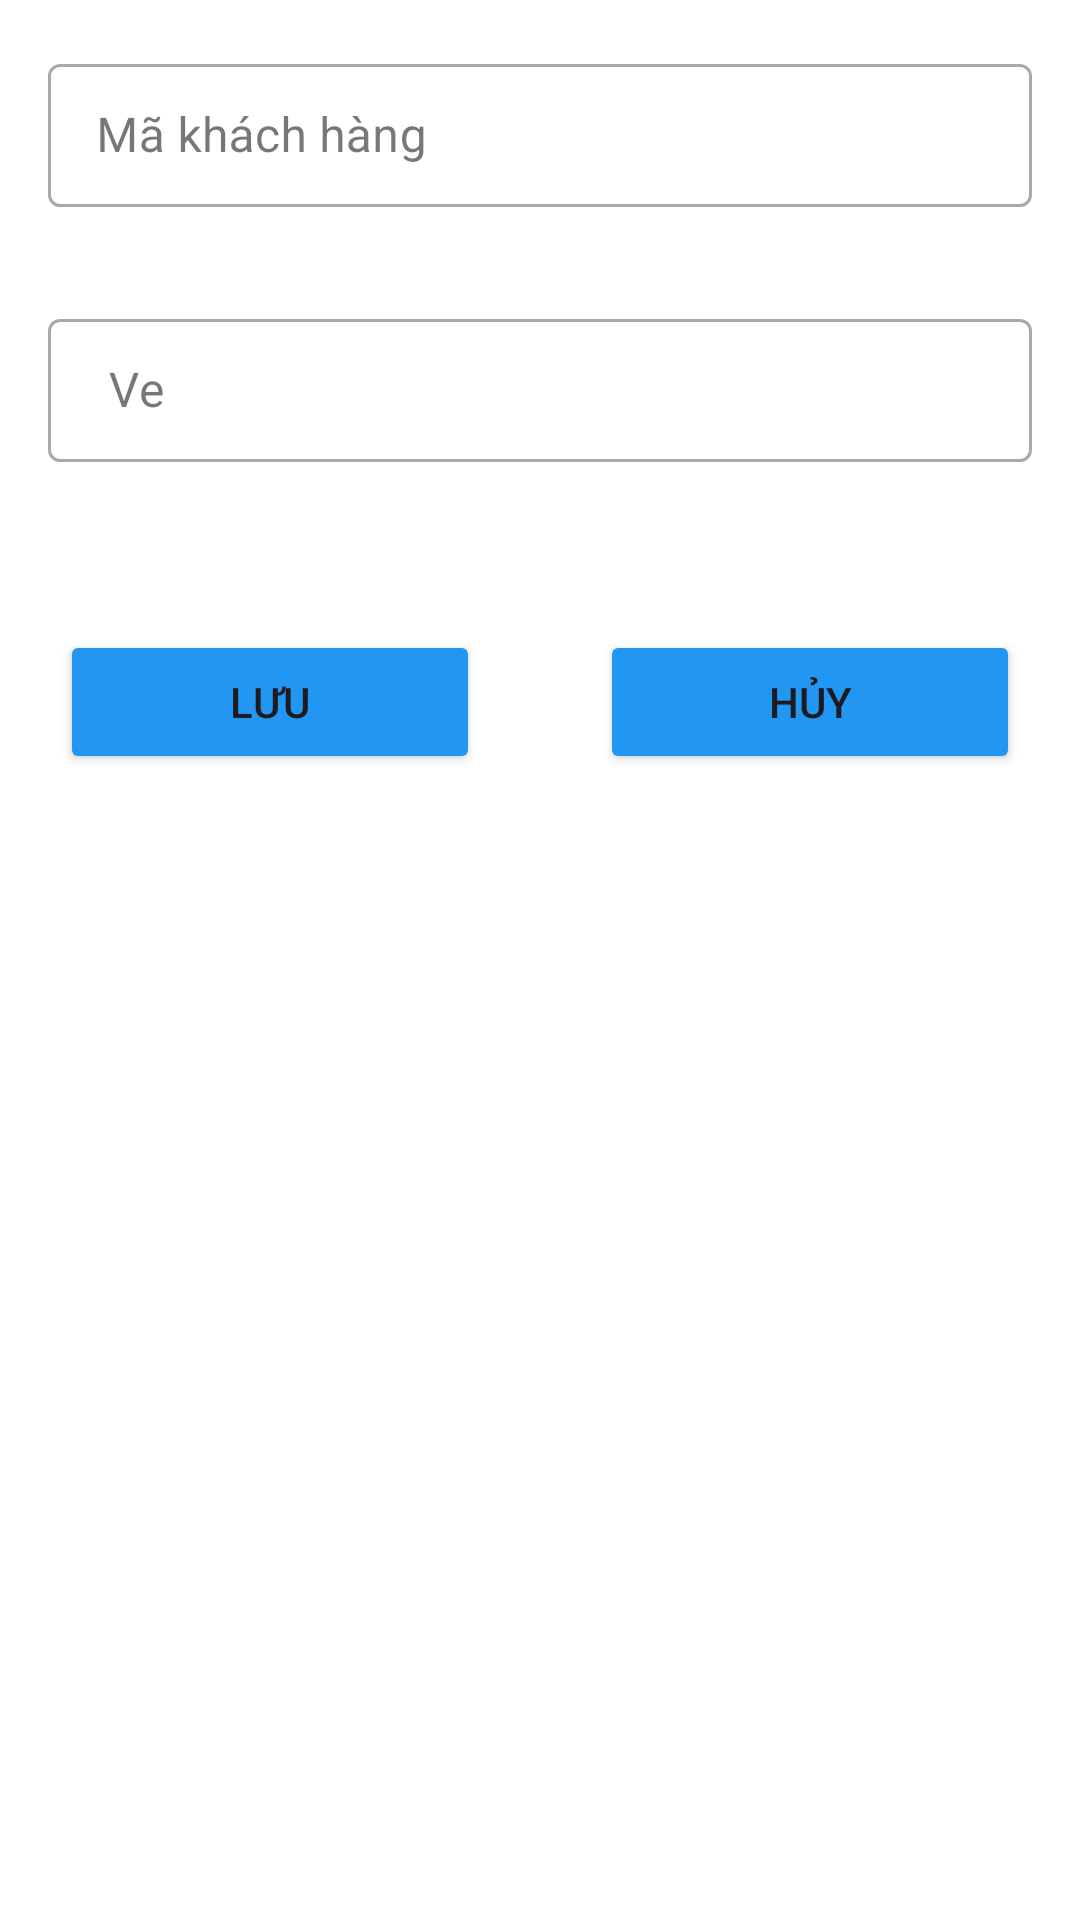

The Android layout XML behind this screen, and the referenced resources:
<!-- AndroidManifest.xml: application theme Theme.KhuVuichoi_N6 -->
<!-- res/layout/ve_dialog.xml -->
<?xml version="1.0" encoding="utf-8"?>
<LinearLayout
    xmlns:android="http://schemas.android.com/apk/res/android"
    xmlns:app="http://schemas.android.com/apk/res-auto"
    xmlns:tools="http://schemas.android.com/tools"
    android:layout_width="match_parent"
    android:layout_height="match_parent"
    android:background="@color/white"
    android:orientation="vertical"
    >

    <com.google.android.material.textfield.TextInputLayout
        android:id="@+id/til_maVe"
        style="@style/Widget.MaterialComponents.TextInputLayout.OutlinedBox.Dense"
        android:layout_width="match_parent"
        android:layout_height="wrap_content"
        android:layout_margin="16dp"
        app:startIconDrawable="@drawable/ic_baseline_hoten_24">

        <com.google.android.material.textfield.TextInputEditText
            android:id="@+id/edMaVe"
            android:layout_width="match_parent"
            android:layout_height="wrap_content"
            android:hint="Mã khách hàng" />
    </com.google.android.material.textfield.TextInputLayout>

    <com.google.android.material.textfield.TextInputLayout
        android:id="@+id/til_Ve"
        style="@style/Widget.MaterialComponents.TextInputLayout.OutlinedBox.Dense"
        android:layout_width="match_parent"
        android:layout_height="wrap_content"
        android:layout_margin="16dp"
        app:startIconDrawable="@drawable/ic_baseline_hoten_24">

        <com.google.android.material.textfield.TextInputEditText
            android:id="@+id/edVe"
            android:layout_width="match_parent"
            android:layout_height="wrap_content"
            android:hint=" Ve" />
    </com.google.android.material.textfield.TextInputLayout>


    <LinearLayout

        android:layout_width="match_parent"
        android:layout_height="wrap_content"
        android:layout_marginTop="40dp"
        android:orientation="horizontal"
        app:layout_constraintEnd_toEndOf="parent"
        app:layout_constraintStart_toStartOf="parent"
        app:layout_constraintTop_toBottomOf="@+id/til_gmail"
        tools:layout_editor_absoluteX="24dp"
        tools:ignore="UnknownIdInLayout">

        <Button
            android:id="@+id/btnSaveVe"
            android:layout_width="wrap_content"
            android:layout_height="wrap_content"
            android:layout_marginHorizontal="20dp"
            android:layout_weight="1"
            android:backgroundTint="#2196F3"
            android:text="Lưu" />

        <Button
            android:id="@+id/btnCancelVe"
            android:layout_width="wrap_content"
            android:layout_height="wrap_content"
            android:layout_marginHorizontal="20dp"
            android:layout_weight="1"
            android:backgroundTint="#2196F3"
            android:text="Hủy" />
    </LinearLayout>

</LinearLayout>
<!-- resources referenced by this layout -->
<resources>
  <style name="Theme.KhuVuichoi_N6" parent="Base.Theme.KhuVuichoi_N6" />
  <style name="Base.Theme.KhuVuichoi_N6" parent="Theme.Material3.DayNight.NoActionBar">
          
          
      </style>
  <!-- not gathered from this repository: default colours our renderer supplied (Android Studio template values) -->
  <color name="white">#FFFFFFFF</color>
</resources>
